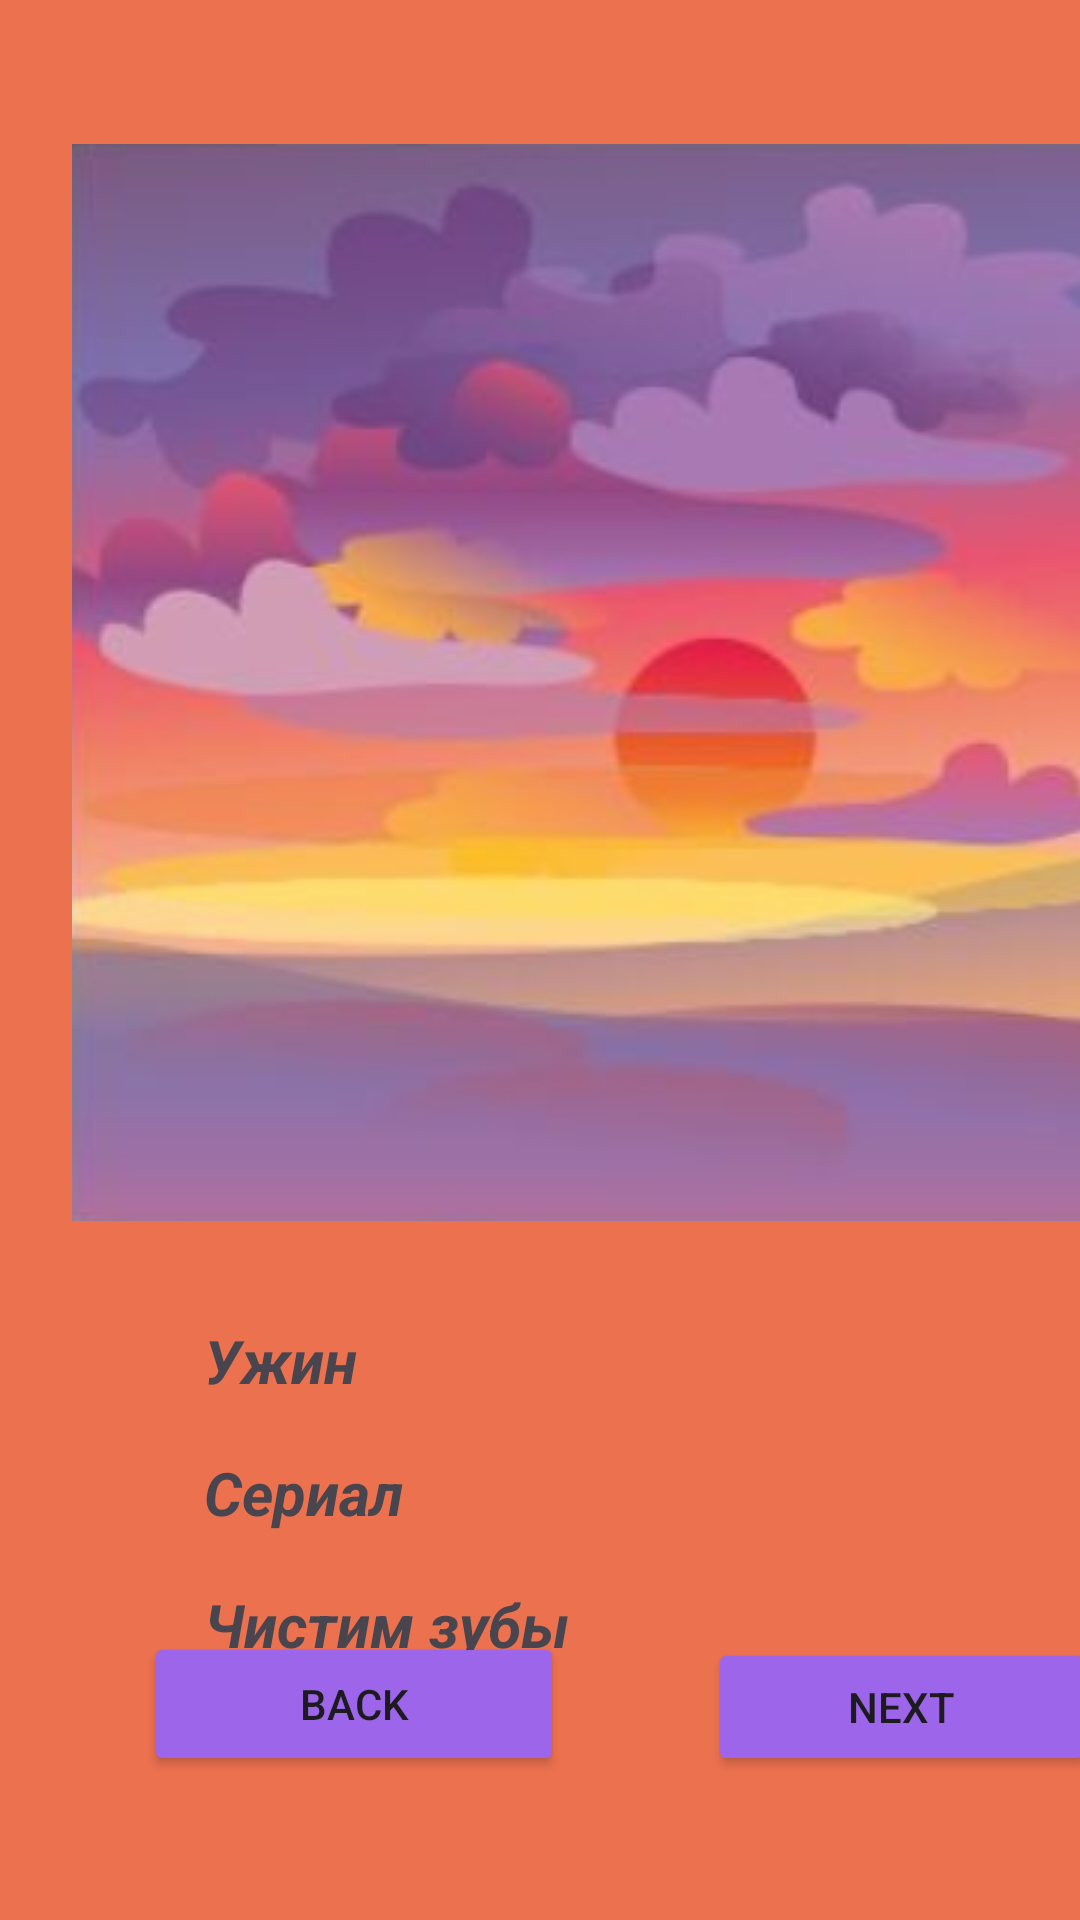

Produce the Android XML layout that renders to this screen, including the resource entries it uses.
<!-- AndroidManifest.xml: application theme Theme.LR9 -->
<!-- res/layout/activity_evevning.xml -->
<?xml version="1.0" encoding="utf-8"?>
<androidx.constraintlayout.widget.ConstraintLayout xmlns:android="http://schemas.android.com/apk/res/android"
    xmlns:app="http://schemas.android.com/apk/res-auto"
    xmlns:tools="http://schemas.android.com/tools"
    android:id="@+id/main"
    android:layout_width="match_parent"
    android:layout_height="match_parent"
    android:background="#CBE75022"
    tools:context=".EveningActivity">

    <TextView
        android:id="@+id/textView11"
        android:layout_width="wrap_content"
        android:layout_height="wrap_content"
        android:layout_marginStart="68dp"
        android:layout_marginTop="528dp"
        android:text="Чистим зубы"
        android:textSize="20sp"
        android:textStyle="bold|italic"
        app:layout_constraintStart_toStartOf="parent"
        app:layout_constraintTop_toTopOf="parent" />

    <TextView
        android:id="@+id/textView9"
        android:layout_width="wrap_content"
        android:layout_height="wrap_content"
        android:layout_marginStart="68dp"
        android:layout_marginTop="440dp"
        android:text="Ужин"
        android:textSize="20sp"
        android:textStyle="bold|italic"
        app:layout_constraintStart_toStartOf="parent"
        app:layout_constraintTop_toTopOf="parent" />

    <TextView
        android:id="@+id/textView10"
        android:layout_width="wrap_content"
        android:layout_height="wrap_content"
        android:layout_marginStart="68dp"
        android:layout_marginTop="484dp"
        android:text="Сериал"
        android:textSize="20sp"
        android:textStyle="bold|italic"
        app:layout_constraintStart_toStartOf="parent"
        app:layout_constraintTop_toTopOf="parent" />

    <Button
        android:id="@+id/btn_back3"
        android:layout_width="140dp"
        android:layout_height="wrap_content"
        android:layout_marginStart="48dp"
        android:layout_marginBottom="48dp"
        android:backgroundTint="#9D65E9"
        android:text="Back"
        app:layout_constraintBottom_toBottomOf="parent"
        app:layout_constraintStart_toStartOf="parent" />

    <Button
        android:id="@+id/btn_next3"
        android:layout_width="129dp"
        android:layout_height="46dp"
        android:layout_marginStart="236dp"
        android:layout_marginBottom="48dp"
        android:backgroundTint="#9D65E9"
        android:text="Next"
        app:layout_constraintBottom_toBottomOf="parent"
        app:layout_constraintStart_toStartOf="parent" />

    <ImageView
        android:id="@+id/imageView3"
        android:layout_width="wrap_content"
        android:layout_height="wrap_content"
        android:layout_marginStart="24dp"
        android:layout_marginTop="48dp"
        app:layout_constraintStart_toStartOf="parent"
        app:layout_constraintTop_toTopOf="parent"
        app:srcCompat="@drawable/evening" />
</androidx.constraintlayout.widget.ConstraintLayout>
<!-- resources referenced by this layout -->
<resources>
  <!-- drawable evening: png bitmap (drawable, 191399 bytes) -->
  <style name="Theme.LR9" parent="Base.Theme.LR9" />
  <style name="Base.Theme.LR9" parent="Theme.Material3.DayNight.NoActionBar">
          
          
      </style>
</resources>
